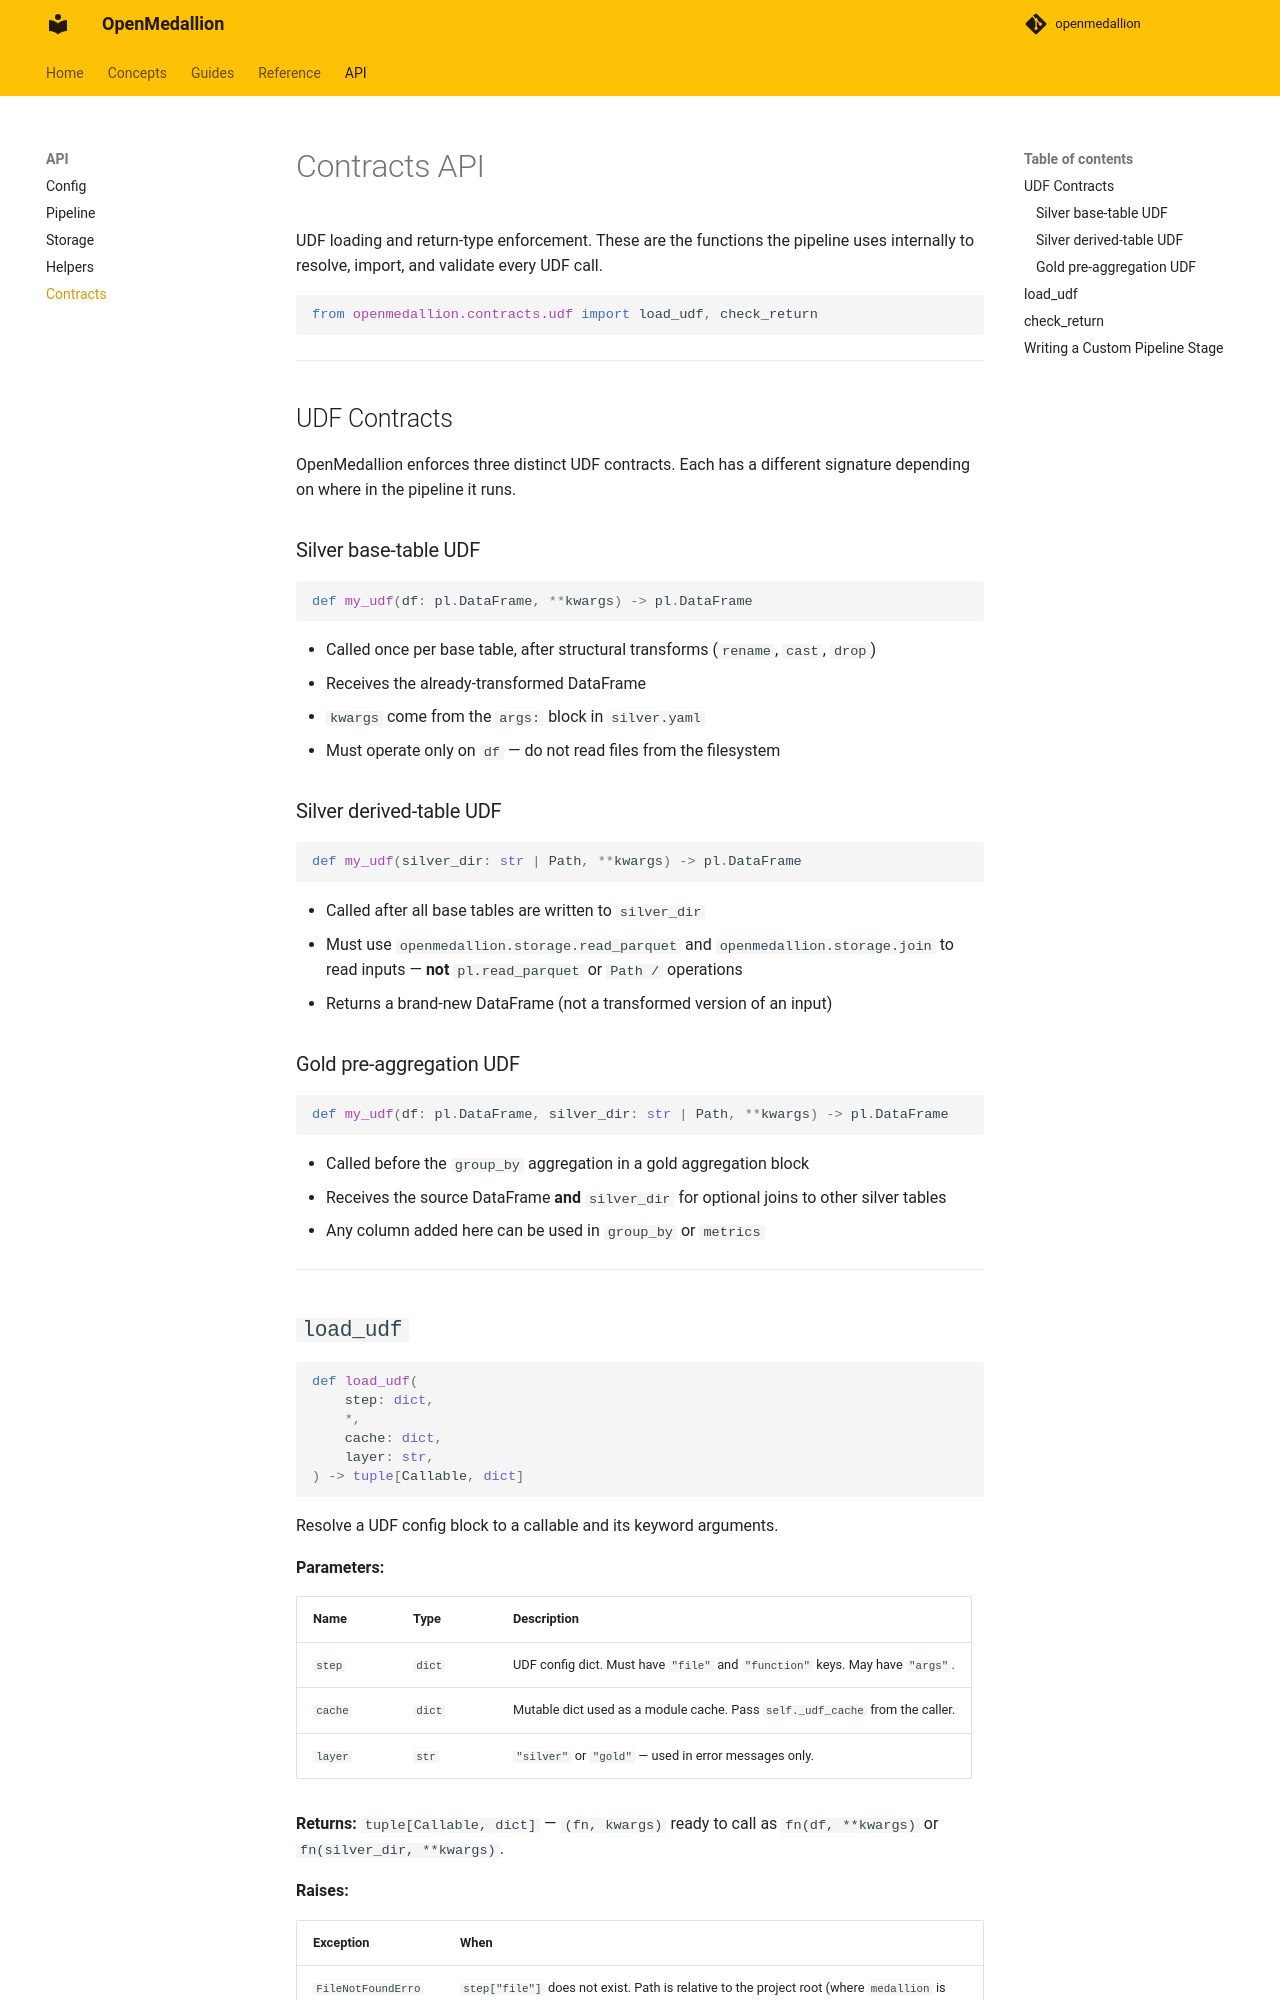

repository: tummala-hareesh/openmedallion · page: api/contracts/index.html · generator: mkdocs

# Contracts API

UDF loading and return-type enforcement. These are the functions the pipeline uses internally to resolve, import, and validate every UDF call.

```python
from openmedallion.contracts.udf import load_udf, check_return
```

---

## UDF Contracts

OpenMedallion enforces three distinct UDF contracts. Each has a different signature depending on where in the pipeline it runs.

### Silver base-table UDF

```python
def my_udf(df: pl.DataFrame, **kwargs) -> pl.DataFrame
```

- Called once per base table, after structural transforms (`rename`, `cast`, `drop`)
- Receives the already-transformed DataFrame
- `kwargs` come from the `args:` block in `silver.yaml`
- Must operate only on `df` — do not read files from the filesystem

### Silver derived-table UDF

```python
def my_udf(silver_dir: str | Path, **kwargs) -> pl.DataFrame
```

- Called after all base tables are written to `silver_dir`
- Must use `openmedallion.storage.read_parquet` and `openmedallion.storage.join` to read inputs — **not** `pl.read_parquet` or `Path /` operations
- Returns a brand-new DataFrame (not a transformed version of an input)

### Gold pre-aggregation UDF

```python
def my_udf(df: pl.DataFrame, silver_dir: str | Path, **kwargs) -> pl.DataFrame
```

- Called before the `group_by` aggregation in a gold aggregation block
- Receives the source DataFrame **and** `silver_dir` for optional joins to other silver tables
- Any column added here can be used in `group_by` or `metrics`

---
